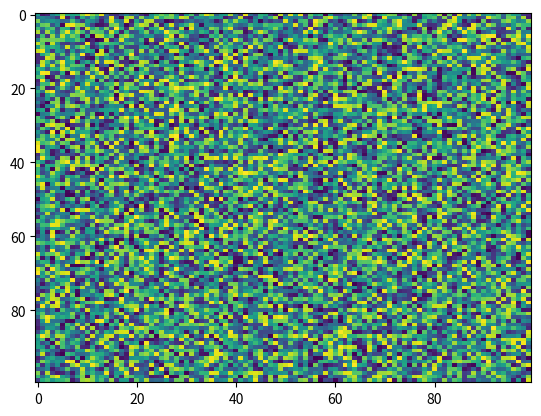

Python code for this plot:
import matplotlib.pyplot as plt
import numpy as np
X = np.random.rand(100, 100)
plt.imshow(X=X, norm=None, filterrad=4.0, interpolation='nearest', aspect='auto', cmap='viridis', interpolation_stage=None)
